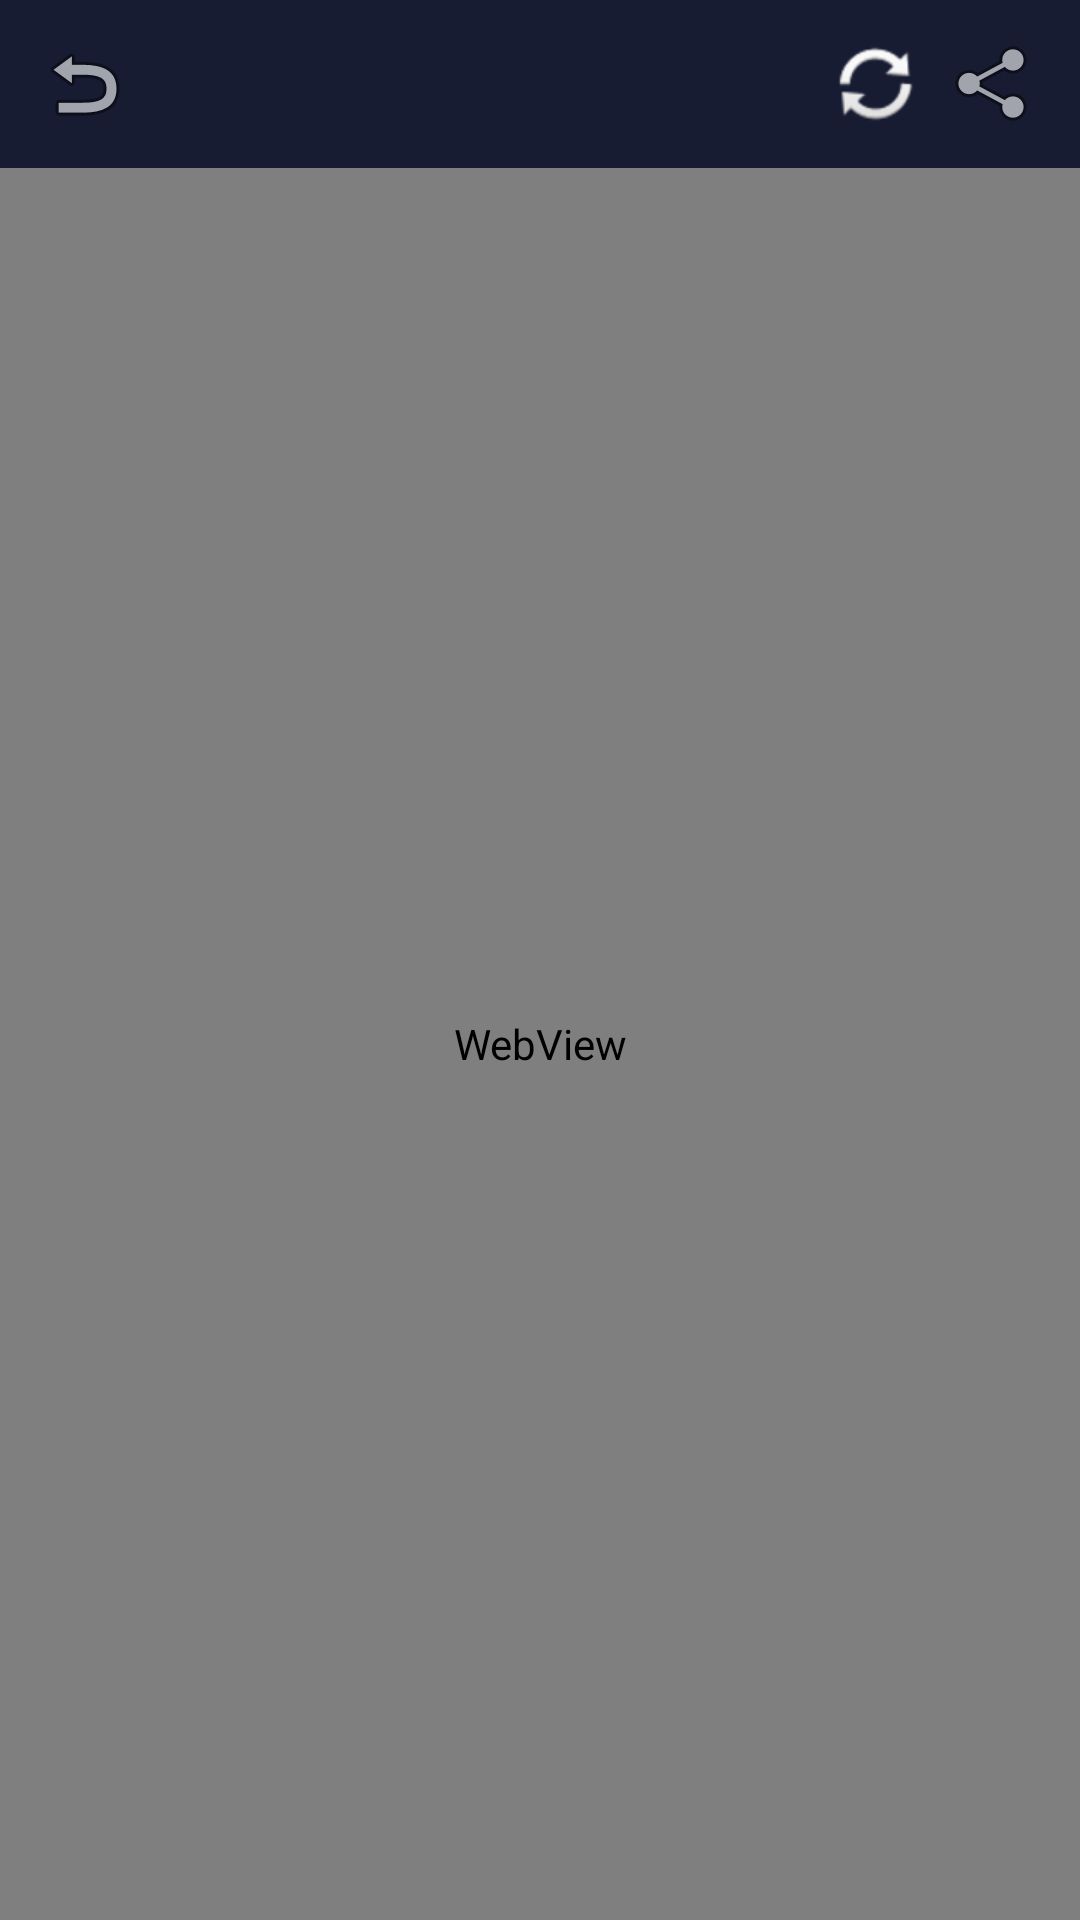

Android layout source for this screen:
<!-- AndroidManifest.xml: application theme Theme.Moxian -->
<!-- res/layout/activity_webview.xml -->
<?xml version="1.0" encoding="utf-8"?>
<LinearLayout xmlns:android="http://schemas.android.com/apk/res/android"
    android:layout_width="match_parent"
    android:layout_height="match_parent"
    android:orientation="vertical"
    android:background="@color/bg">

    
    <LinearLayout
        android:id="@+id/toolbar"
        android:layout_width="match_parent"
        android:layout_height="wrap_content"
        android:orientation="horizontal"
        android:gravity="center_vertical"
        android:background="@color/bg_card"
        android:padding="8dp">

        <ImageButton
            android:id="@+id/btn_back"
            android:layout_width="40dp"
            android:layout_height="40dp"
            android:src="@android:drawable/ic_menu_revert"
            android:background="?attr/selectableItemBackgroundBorderless"
            android:contentDescription="返回"/>

        <TextView
            android:id="@+id/tv_title"
            android:layout_width="0dp"
            android:layout_weight="1"
            android:layout_height="wrap_content"
            android:textSize="14sp"
            android:textColor="@color/accent"
            android:textStyle="bold"
            android:singleLine="true"
            android:ellipsize="end"
            android:layout_marginHorizontal="8dp"
            tools:text="Jellyfin"
            xmlns:tools="http://schemas.android.com/tools"/>

        <ImageButton
            android:id="@+id/btn_refresh"
            android:layout_width="40dp"
            android:layout_height="40dp"
            android:src="@android:drawable/ic_popup_sync"
            android:background="?attr/selectableItemBackgroundBorderless"
            android:contentDescription="刷新"/>

        <ImageButton
            android:id="@+id/btn_external"
            android:layout_width="40dp"
            android:layout_height="40dp"
            android:src="@android:drawable/ic_menu_share"
            android:background="?attr/selectableItemBackgroundBorderless"
            android:contentDescription="在外部浏览器打开"/>
    </LinearLayout>

    <ProgressBar
        android:id="@+id/progress"
        android:layout_width="match_parent"
        android:layout_height="2dp"
        style="?android:attr/progressBarStyleHorizontal"
        android:indeterminateTint="@color/accent"
        android:visibility="gone"/>

    <WebView
        android:id="@+id/webview"
        android:layout_width="match_parent"
        android:layout_height="match_parent"/>
</LinearLayout>
<!-- resources referenced by this layout -->
<resources>
  <color name="accent">#9FD0FF</color>
  <color name="bg">#0F1220</color>
  <color name="bg_card">#181C33</color>
  <style name="Theme.Moxian" parent="Theme.Material3.DayNight.NoActionBar">
          <item name="colorPrimary">@color/accent</item>
          <item name="android:windowBackground">@color/bg</item>
          <item name="android:textColorPrimary">@color/text_primary</item>
          <item name="android:textColorSecondary">@color/text_secondary</item>
          <item name="android:statusBarColor">@color/bg</item>
      </style>
  <color name="text_primary">#E6E6E6</color>
  <color name="text_secondary">#8892A6</color>
</resources>
